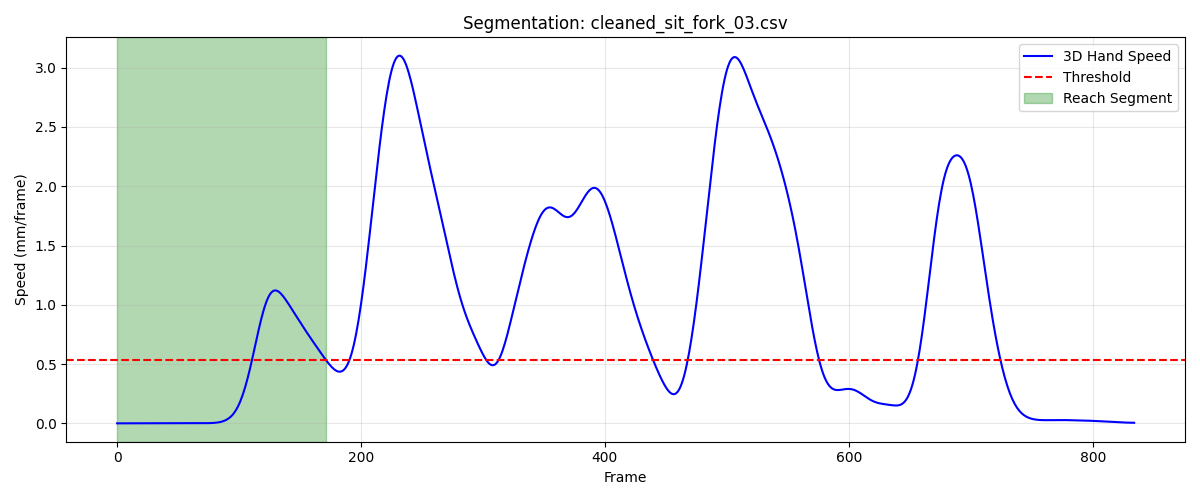

The file beside this chart, header and first rows:
frame, sub_frame, shoulderr_x, shoulderr_y, shoulderr_z, humr1_x, humr1_y, humr1_z, humr2_x, humr2_y, humr2_z, humr3_x, humr3_y, humr3_z, humr4_x, humr4_y, humr4_z, humr5_x, humr5_y, humr5_z, humr6_x, humr6_y, humr6_z, humr7_x
1, 0, 181.1, -650.4, 284.6, 239.1, -579.1, 157, 264.2, -539.7, 101.2, 248.2, -623.1, 131, 189.8, -542.8, 135.6, 271.6, -599.4, 81.97, 221.1, -519, 94.65, 249.9
2, 0, 181.1, -650.4, 284.6, 239.1, -579.1, 157, 264.2, -539.6, 101.1, 248.3, -623.1, 130.9, 189.8, -542.8, 135.6, 271.6, -599.4, 81.94, 221.1, -519, 94.62, 249.9
3, 0, 181.1, -650.3, 284.6, 239, -579.1, 157, 264.2, -539.6, 101.1, 248.3, -623, 130.9, 189.8, -542.7, 135.6, 271.6, -599.4, 81.91, 221.1, -519, 94.58, 250
4, 0, 181.1, -650.2, 284.6, 239, -579.1, 156.9, 264.2, -539.6, 101.1, 248.3, -623, 130.9, 189.8, -542.7, 135.5, 271.6, -599.3, 81.88, 221.1, -519, 94.55, 250
5, 0, 181.1, -650.2, 284.6, 239, -579, 156.9, 264.2, -539.6, 101, 248.3, -623, 130.8, 189.9, -542.7, 135.5, 271.6, -599.3, 81.86, 221.1, -519, 94.51, 250
6, 0, 181.1, -650.1, 284.6, 239, -579, 156.9, 264.2, -539.6, 101, 248.3, -623, 130.8, 189.9, -542.7, 135.5, 271.6, -599.3, 81.83, 221.1, -518.9, 94.48, 250
7, 0, 181.1, -650.1, 284.6, 239.1, -579, 156.8, 264.2, -539.5, 101, 248.3, -622.9, 130.8, 189.9, -542.6, 135.5, 271.6, -599.3, 81.79, 221.1, -518.9, 94.44, 249.9
8, 0, 181.1, -650, 284.6, 239.1, -578.9, 156.8, 264.2, -539.5, 100.9, 248.3, -622.9, 130.8, 189.9, -542.6, 135.4, 271.6, -599.3, 81.76, 221.1, -518.9, 94.4, 249.9
9, 0, 181.1, -650, 284.6, 239.1, -578.9, 156.8, 264.2, -539.5, 100.9, 248.3, -622.9, 130.7, 189.9, -542.6, 135.4, 271.6, -599.2, 81.73, 221, -518.9, 94.37, 249.9
10, 0, 181.1, -649.9, 284.6, 239.1, -578.9, 156.8, 264.2, -539.5, 100.9, 248.3, -622.9, 130.7, 189.8, -542.6, 135.4, 271.6, -599.2, 81.71, 221, -518.9, 94.34, 249.9
11, 0, 181.1, -649.9, 284.6, 239.1, -578.8, 156.7, 264.2, -539.5, 100.8, 248.3, -622.8, 130.7, 189.8, -542.5, 135.4, 271.6, -599.2, 81.68, 221, -518.9, 94.31, 249.9
12, 0, 181.1, -649.9, 284.6, 239.1, -578.8, 156.7, 264.1, -539.5, 100.8, 248.3, -622.8, 130.7, 189.8, -542.5, 135.3, 271.5, -599.2, 81.65, 221, -518.8, 94.28, 249.9
13, 0, 181.1, -649.8, 284.6, 239.1, -578.8, 156.7, 264.1, -539.4, 100.8, 248.3, -622.8, 130.7, 189.8, -542.5, 135.3, 271.5, -599.2, 81.63, 221, -518.8, 94.25, 249.8
14, 0, 181.1, -649.8, 284.6, 239, -578.8, 156.7, 264.1, -539.4, 100.7, 248.2, -622.8, 130.6, 189.8, -542.5, 135.3, 271.5, -599.2, 81.61, 220.9, -518.8, 94.22, 249.8
15, 0, 181.1, -649.8, 284.5, 239, -578.7, 156.7, 264.1, -539.4, 100.7, 248.2, -622.8, 130.6, 189.8, -542.5, 135.3, 271.5, -599.2, 81.59, 220.9, -518.8, 94.2, 249.8
16, 0, 181.1, -649.8, 284.5, 239, -578.7, 156.6, 264.1, -539.4, 100.7, 248.2, -622.8, 130.6, 189.8, -542.5, 135.3, 271.5, -599.1, 81.57, 220.9, -518.8, 94.18, 249.8
17, 0, 181, -649.7, 284.5, 239, -578.7, 156.6, 264.1, -539.4, 100.7, 248.2, -622.8, 130.6, 189.8, -542.5, 135.2, 271.4, -599.1, 81.56, 220.9, -518.8, 94.15, 249.8
18, 0, 181, -649.7, 284.5, 239, -578.7, 156.6, 264.1, -539.4, 100.7, 248.2, -622.7, 130.6, 189.7, -542.4, 135.2, 271.4, -599.1, 81.55, 220.9, -518.8, 94.13, 249.7
19, 0, 181, -649.7, 284.5, 238.9, -578.7, 156.6, 264.1, -539.3, 100.7, 248.2, -622.7, 130.6, 189.7, -542.4, 135.2, 271.4, -599.1, 81.54, 220.8, -518.8, 94.11, 249.7
20, 0, 181, -649.6, 284.5, 238.9, -578.7, 156.5, 264, -539.3, 100.7, 248.2, -622.7, 130.6, 189.7, -542.4, 135.2, 271.4, -599.1, 81.53, 220.8, -518.8, 94.09, 249.7
21, 0, 181, -649.6, 284.5, 238.9, -578.7, 156.5, 264, -539.3, 100.7, 248.1, -622.7, 130.6, 189.7, -542.4, 135.2, 271.4, -599.1, 81.52, 220.8, -518.8, 94.07, 249.6
22, 0, 181, -649.6, 284.5, 238.9, -578.7, 156.5, 264.0, -539.3, 100.6, 248.1, -622.7, 130.6, 189.7, -542.4, 135.2, 271.4, -599.1, 81.51, 220.8, -518.8, 94.05, 249.6
23, 0, 180.9, -649.5, 284.5, 238.8, -578.6, 156.5, 264, -539.3, 100.6, 248.1, -622.7, 130.6, 189.6, -542.4, 135.1, 271.3, -599.1, 81.5, 220.8, -518.8, 94.03, 249.5
24, 0, 180.9, -649.5, 284.5, 238.8, -578.6, 156.5, 264, -539.3, 100.6, 248.1, -622.6, 130.5, 189.6, -542.3, 135.1, 271.3, -599.1, 81.48, 220.8, -518.7, 94.01, 249.4
25, 0, 180.9, -649.5, 284.5, 238.8, -578.6, 156.4, 263.9, -539.3, 100.6, 248.1, -622.6, 130.5, 189.6, -542.3, 135.1, 271.3, -599, 81.47, 220.7, -518.7, 93.98, 249.3
26, 0, 180.9, -649.4, 284.5, 238.8, -578.6, 156.4, 263.9, -539.2, 100.5, 248.1, -622.6, 130.5, 189.6, -542.3, 135.1, 271.3, -599, 81.45, 220.7, -518.7, 93.96, 249.2
27, 0, 180.9, -649.4, 284.5, 238.8, -578.5, 156.4, 263.9, -539.2, 100.5, 248.1, -622.6, 130.5, 189.6, -542.3, 135.1, 271.3, -599, 81.43, 220.7, -518.7, 93.93, 249.1
28, 0, 180.9, -649.3, 284.5, 238.8, -578.5, 156.4, 263.9, -539.2, 100.5, 248.1, -622.6, 130.5, 189.6, -542.2, 135.1, 271.3, -599, 81.41, 220.7, -518.7, 93.91, 249
29, 0, 180.9, -649.3, 284.5, 238.8, -578.5, 156.4, 263.9, -539.2, 100.4, 248.1, -622.6, 130.5, 189.6, -542.2, 135, 271.3, -599, 81.39, 220.7, -518.7, 93.88, 248.9
30, 0, 180.8, -649.3, 284.5, 238.8, -578.4, 156.4, 263.9, -539.2, 100.4, 248.1, -622.5, 130.5, 189.6, -542.2, 135, 271.3, -599, 81.38, 220.7, -518.7, 93.85, 248.9
31, 0, 180.8, -649.2, 284.5, 238.8, -578.4, 156.4, 263.9, -539.2, 100.4, 248.1, -622.5, 130.5, 189.6, -542.2, 135, 271.3, -599, 81.36, 220.7, -518.6, 93.83, 248.9
32, 0, 180.8, -649.2, 284.5, 238.9, -578.4, 156.4, 263.9, -539.2, 100.4, 248.1, -622.5, 130.5, 189.6, -542.2, 135, 271.3, -598.9, 81.36, 220.7, -518.6, 93.81, 248.9
33, 0, 180.8, -649.1, 284.5, 238.9, -578.4, 156.4, 263.9, -539.2, 100.4, 248.1, -622.5, 130.5, 189.6, -542.1, 135, 271.3, -598.9, 81.35, 220.7, -518.6, 93.8, 248.9
34, 0, 180.8, -649.1, 284.5, 238.9, -578.3, 156.4, 263.9, -539.1, 100.4, 248.1, -622.5, 130.5, 189.6, -542.1, 135, 271.3, -598.9, 81.35, 220.7, -518.6, 93.79, 248.9
35, 0, 180.8, -649.1, 284.5, 238.9, -578.3, 156.4, 263.9, -539.1, 100.4, 248.1, -622.5, 130.5, 189.6, -542.1, 135, 271.3, -598.9, 81.36, 220.8, -518.6, 93.78, 249
36, 0, 180.8, -649.1, 284.5, 238.9, -578.3, 156.4, 263.9, -539.1, 100.4, 248.1, -622.4, 130.5, 189.6, -542.1, 135, 271.3, -598.9, 81.37, 220.8, -518.6, 93.78, 249
37, 0, 180.8, -649, 284.6, 238.9, -578.3, 156.4, 264, -539, 100.4, 248.1, -622.4, 130.5, 189.7, -542.1, 135, 271.3, -598.9, 81.38, 220.8, -518.6, 93.78, 249
38, 0, 180.8, -649, 284.6, 238.9, -578.2, 156.4, 264, -539, 100.4, 248.1, -622.4, 130.5, 189.7, -542.1, 135, 271.4, -598.9, 81.4, 220.8, -518.6, 93.78, 249
39, 0, 180.9, -649, 284.6, 238.9, -578.2, 156.4, 264, -539, 100.4, 248.2, -622.4, 130.5, 189.7, -542, 135, 271.4, -598.9, 81.41, 220.8, -518.6, 93.78, 249.1
40, 0, 180.9, -649, 284.6, 239, -578.2, 156.5, 264, -538.9, 100.5, 248.2, -622.4, 130.6, 189.7, -542, 135, 271.4, -598.8, 81.42, 220.8, -518.6, 93.78, 249.1
41, 0, 180.9, -648.9, 284.6, 239, -578.2, 156.5, 264.1, -538.9, 100.5, 248.2, -622.4, 130.6, 189.7, -542, 135, 271.4, -598.8, 81.44, 220.8, -518.5, 93.78, 249.1
42, 0, 180.9, -648.9, 284.6, 239, -578.2, 156.5, 264.1, -538.9, 100.5, 248.2, -622.3, 130.6, 189.7, -542, 135, 271.5, -598.8, 81.44, 220.8, -518.5, 93.78, 249.1
43, 0, 180.9, -648.9, 284.7, 239, -578.1, 156.5, 264.1, -538.9, 100.5, 248.3, -622.3, 130.6, 189.7, -542, 135, 271.5, -598.8, 81.45, 220.8, -518.5, 93.77, 249.1
44, 0, 180.9, -648.9, 284.7, 239, -578.1, 156.5, 264.1, -538.8, 100.5, 248.3, -622.3, 130.6, 189.8, -542, 135, 271.5, -598.8, 81.45, 220.8, -518.5, 93.77, 249.1
45, 0, 181, -648.9, 284.7, 239, -578.1, 156.5, 264.1, -538.8, 100.5, 248.3, -622.3, 130.6, 189.8, -542, 135, 271.5, -598.8, 81.46, 220.9, -518.5, 93.76, 249.1
46, 0, 181, -648.9, 284.7, 239.1, -578.1, 156.5, 264.2, -538.8, 100.5, 248.4, -622.3, 130.6, 189.8, -542, 135, 271.6, -598.8, 81.46, 220.9, -518.5, 93.75, 249.1
47, 0, 181, -648.9, 284.7, 239.1, -578.1, 156.5, 264.2, -538.8, 100.5, 248.4, -622.3, 130.6, 189.8, -541.9, 135, 271.6, -598.8, 81.46, 220.9, -518.5, 93.74, 249
48, 0, 181, -648.9, 284.7, 239.1, -578.1, 156.5, 264.2, -538.7, 100.5, 248.4, -622.2, 130.6, 189.8, -541.9, 135, 271.6, -598.7, 81.46, 220.9, -518.5, 93.73, 249.1
49, 0, 181, -648.9, 284.7, 239.1, -578.1, 156.5, 264.2, -538.7, 100.5, 248.4, -622.2, 130.6, 189.9, -541.9, 135, 271.7, -598.7, 81.46, 220.9, -518.5, 93.72, 249.1
50, 0, 181.1, -648.8, 284.7, 239.1, -578.1, 156.5, 264.2, -538.7, 100.5, 248.5, -622.2, 130.6, 189.9, -541.9, 135, 271.7, -598.7, 81.46, 220.9, -518.5, 93.72, 249.1
51, 0, 181.1, -648.8, 284.7, 239.2, -578, 156.5, 264.2, -538.7, 100.5, 248.5, -622.2, 130.6, 189.9, -541.9, 135, 271.7, -598.7, 81.46, 220.9, -518.5, 93.72, 249.1
52, 0, 181.1, -648.8, 284.7, 239.2, -578, 156.5, 264.2, -538.7, 100.5, 248.5, -622.2, 130.6, 189.9, -541.9, 135, 271.7, -598.7, 81.46, 220.9, -518.5, 93.71, 249.1
53, 0, 181.1, -648.8, 284.8, 239.2, -578, 156.5, 264.2, -538.7, 100.5, 248.5, -622.2, 130.6, 189.9, -541.9, 135, 271.7, -598.7, 81.46, 220.9, -518.5, 93.71, 249.1
54, 0, 181.1, -648.8, 284.8, 239.2, -578, 156.5, 264.3, -538.7, 100.5, 248.5, -622.2, 130.6, 189.9, -541.9, 135, 271.8, -598.7, 81.46, 221, -518.5, 93.71, 249
55, 0, 181.2, -648.8, 284.8, 239.2, -578, 156.5, 264.3, -538.7, 100.5, 248.5, -622.2, 130.6, 189.9, -541.9, 135, 271.8, -598.7, 81.46, 221, -518.5, 93.71, 249.1
56, 0, 181.2, -648.8, 284.8, 239.2, -578, 156.5, 264.3, -538.7, 100.5, 248.5, -622.2, 130.6, 189.9, -541.9, 135, 271.8, -598.7, 81.46, 221, -518.5, 93.71, 249.1
57, 0, 181.2, -648.8, 284.8, 239.3, -578, 156.5, 264.3, -538.7, 100.5, 248.6, -622.2, 130.6, 190, -541.9, 135, 271.9, -598.7, 81.46, 221, -518.5, 93.71, 249.1
58, 0, 181.2, -648.8, 284.8, 239.3, -578, 156.5, 264.4, -538.7, 100.5, 248.6, -622.2, 130.6, 190, -541.9, 135, 271.9, -598.7, 81.46, 221, -518.5, 93.71, 249.1
59, 0, 181.2, -648.8, 284.7, 239.3, -578, 156.5, 264.4, -538.7, 100.5, 248.6, -622.2, 130.6, 190, -541.9, 135, 272, -598.7, 81.46, 221, -518.5, 93.7, 249.2
60, 0, 181.2, -648.8, 284.7, 239.3, -578, 156.5, 264.4, -538.7, 100.5, 248.6, -622.2, 130.6, 190, -541.9, 134.9, 272, -598.7, 81.46, 221, -518.5, 93.69, 249.2
... 112 more rows
